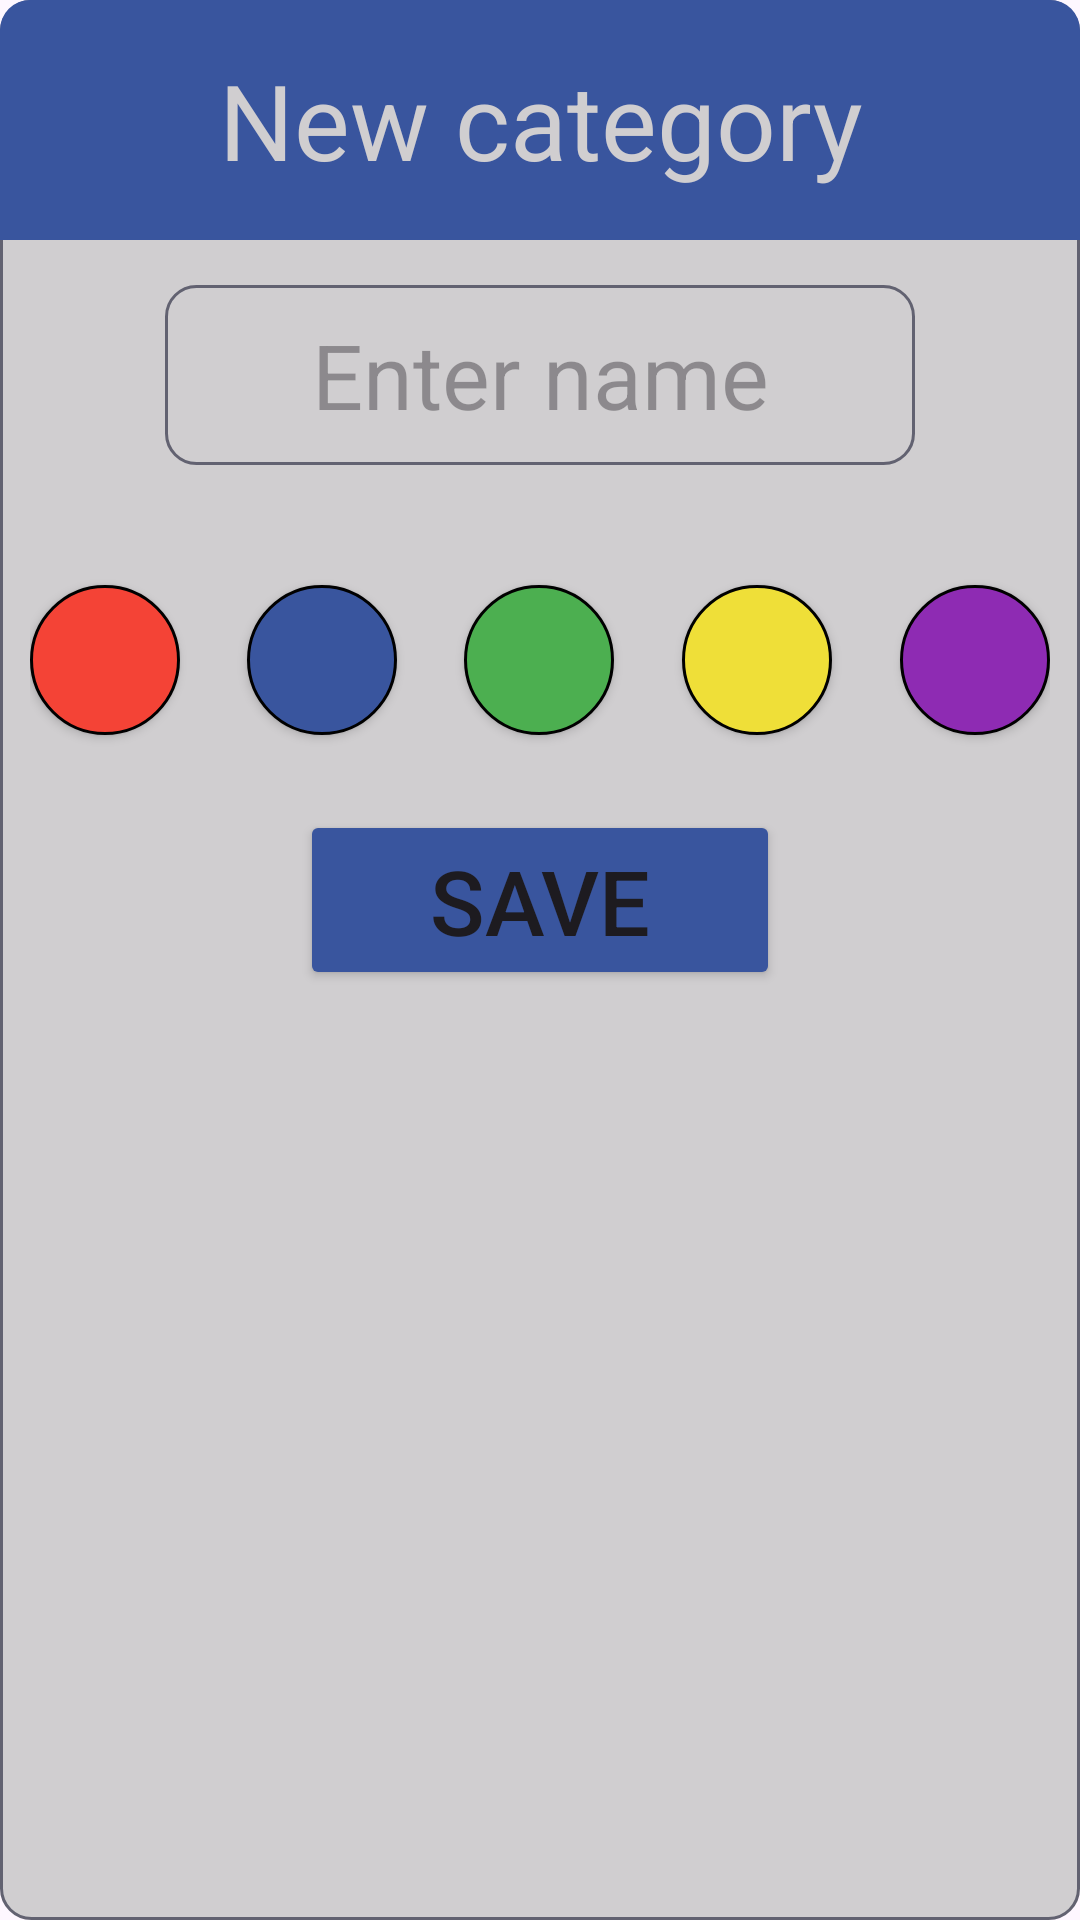

Layout XML and referenced resources for this Android screen:
<!-- AndroidManifest.xml: application theme Theme.MedExpireDateTracker -->
<!-- res/layout/dialog_catalog_group_create.xml -->
<?xml version="1.0" encoding="utf-8"?>
<LinearLayout xmlns:android="http://schemas.android.com/apk/res/android"
    android:layout_width="380dp"
    android:layout_height="350dp"
    android:layout_gravity="center"
    android:background="@drawable/rounded_field_white"
    android:orientation="vertical">

    <TextView
        android:id="@+id/catalogCreator"
        android:layout_width="match_parent"
        android:layout_height="80dp"
        android:background="@drawable/rounded_header"
        android:gravity="center"
        android:text="New category"
        android:textColor="@color/white"
        android:textSize="35sp" />

    <EditText
        android:id="@+id/EnterTextCategoryName"
        android:layout_width="250dp"
        android:layout_height="60dp"
        android:layout_gravity="center"
        android:layout_margin="15dp"
        android:background="@drawable/rounded_field_white"
        android:gravity="center"
        android:hint="Enter name" 
        android:textSize="30sp"/>

    <LinearLayout
        android:layout_width="match_parent"
        android:layout_height="80dp"
        android:orientation="horizontal"
        android:gravity="center"
        android:layout_margin="10dp">

        <ToggleButton
            android:id="@+id/redToggle"
            android:layout_width="50dp"
            android:layout_height="50dp"
            android:background="@drawable/toggle_oval_button_red"
            android:textOff=""
            android:textOn="" />

        <View
            android:layout_width="5dp"
            android:layout_height="0dp"
            android:layout_weight="1" />

        <ToggleButton
            android:id="@+id/blueToggle"
            android:layout_width="50dp"
            android:layout_height="50dp"
            android:background="@drawable/toggle_oval_button_blue"
            android:textOff=""
            android:textOn="" />

        <View
            android:layout_width="5dp"
            android:layout_height="0dp"
            android:layout_weight="1" />

        <ToggleButton
            android:id="@+id/greenToggle"
            android:layout_width="50dp"
            android:layout_height="50dp"
            android:background="@drawable/toggle_oval_button_green"
            android:textOff=""
            android:textOn="" />

        <View
            android:layout_width="5dp"
            android:layout_height="0dp"
            android:layout_weight="1" />

        <ToggleButton
            android:id="@+id/yellowToggle"
            android:layout_width="50dp"
            android:layout_height="50dp"
            android:background="@drawable/toggle_oval_button_yellow"
            android:textOff=""
            android:textOn="" />

        <View
            android:layout_width="5dp"
            android:layout_height="0dp"
            android:layout_weight="1" />

        <ToggleButton
            android:id="@+id/purpleToggle"
            android:layout_width="50dp"
            android:layout_height="50dp"
            android:background="@drawable/toggle_oval_button_purple"
            android:textOff=""
            android:textOn="" />

    </LinearLayout>

    <Button
        android:id="@+id/buttonSave"
        android:layout_width="160dp"
        android:layout_height="60dp"
        android:layout_gravity="center"
        android:backgroundTint="@color/blue"
        android:text="@string/save"
        android:textSize="30sp" />

</LinearLayout>
<!-- resources referenced by this layout -->
<resources>
  <color name="blue">#39559E</color>
  <color name="white">#D0CEd0</color>
  <!-- drawable rounded_field_white (drawable) -->
  <?xml version="1.0" encoding="utf-8"?>
  <shape xmlns:android="http://schemas.android.com/apk/res/android">
      <corners android:radius="10dp"/>
      <stroke android:width="1dp" android:color="@color/grey"/>
      <solid android:color="@color/white" />
  </shape>
  <!-- drawable rounded_header (drawable) -->
  <?xml version="1.0" encoding="utf-8"?>
  <shape xmlns:android="http://schemas.android.com/apk/res/android">
      <solid android:color="@color/base"/>
      <corners android:topLeftRadius="10dp" android:topRightRadius="10dp"/>
  </shape>
  <!-- drawable toggle_oval_button_blue (drawable) -->
  <?xml version="1.0" encoding="utf-8"?>
  <selector xmlns:android="http://schemas.android.com/apk/res/android">
      <item android:state_checked="true">
          <shape android:shape="oval">
              <solid android:color="@color/blue"/>
              <stroke android:width="1dp" android:color="#000000" />
          </shape>
      </item>
  
      <item>
          <shape android:shape="oval">
              <solid android:color="@color/blue"/>
              <stroke android:width="1dp" android:color="#000000" />
          </shape>
      </item>
  </selector>
  <!-- drawable toggle_oval_button_green (drawable) -->
  <?xml version="1.0" encoding="utf-8"?>
  <selector xmlns:android="http://schemas.android.com/apk/res/android">
      <item android:state_checked="true">
          <shape android:shape="oval">
              <stroke android:width="1dp" android:color="#000000" />
          </shape>
      </item>
  
      <item>
          <shape android:shape="oval">
              <solid android:color="@color/green"/>
              <stroke android:width="1dp" android:color="#000000" />
          </shape>
      </item>
  </selector>
  <!-- drawable toggle_oval_button_red (drawable) -->
  <?xml version="1.0" encoding="utf-8"?>
  <selector xmlns:android="http://schemas.android.com/apk/res/android">
      <item android:state_checked="true">
          <shape android:shape="oval">
              <solid android:color="@color/red"/>
              <stroke android:width="1dp" android:color="#000000" />
          </shape>
      </item>
      <item>
          <shape android:shape="oval">
              <solid android:color="@color/red"/>
              <stroke android:width="1dp" android:color="#000000" />
          </shape>
      </item>
  </selector>
  <!-- drawable toggle_oval_button_yellow (drawable) -->
  <?xml version="1.0" encoding="utf-8"?>
  <selector xmlns:android="http://schemas.android.com/apk/res/android">
      <item android:state_checked="true">
          <shape android:shape="oval">
              <stroke android:width="1dp" android:color="#000000" />
          </shape>
      </item>
  
      <item>
          <shape android:shape="oval">
              <solid android:color="@color/yellow"/>
              <stroke android:width="1dp" android:color="#000000" />
          </shape>
      </item>
  </selector>
  <string name="save">Save</string>
  <style name="Theme.MedExpireDateTracker" parent="Base.Theme.MedExpireDateTracker" />
  <color name="grey">#626271</color>
  <color name="base">#39559e</color>
  <color name="green">#4CAF50</color>
  <color name="purple">#8E2BB3</color>
  <color name="red">#F44336</color>
  <color name="yellow">#EFDF38</color>
  <style name="Base.Theme.MedExpireDateTracker" parent="Theme.Material3.DayNight.NoActionBar">
          
          
      </style>
</resources>
